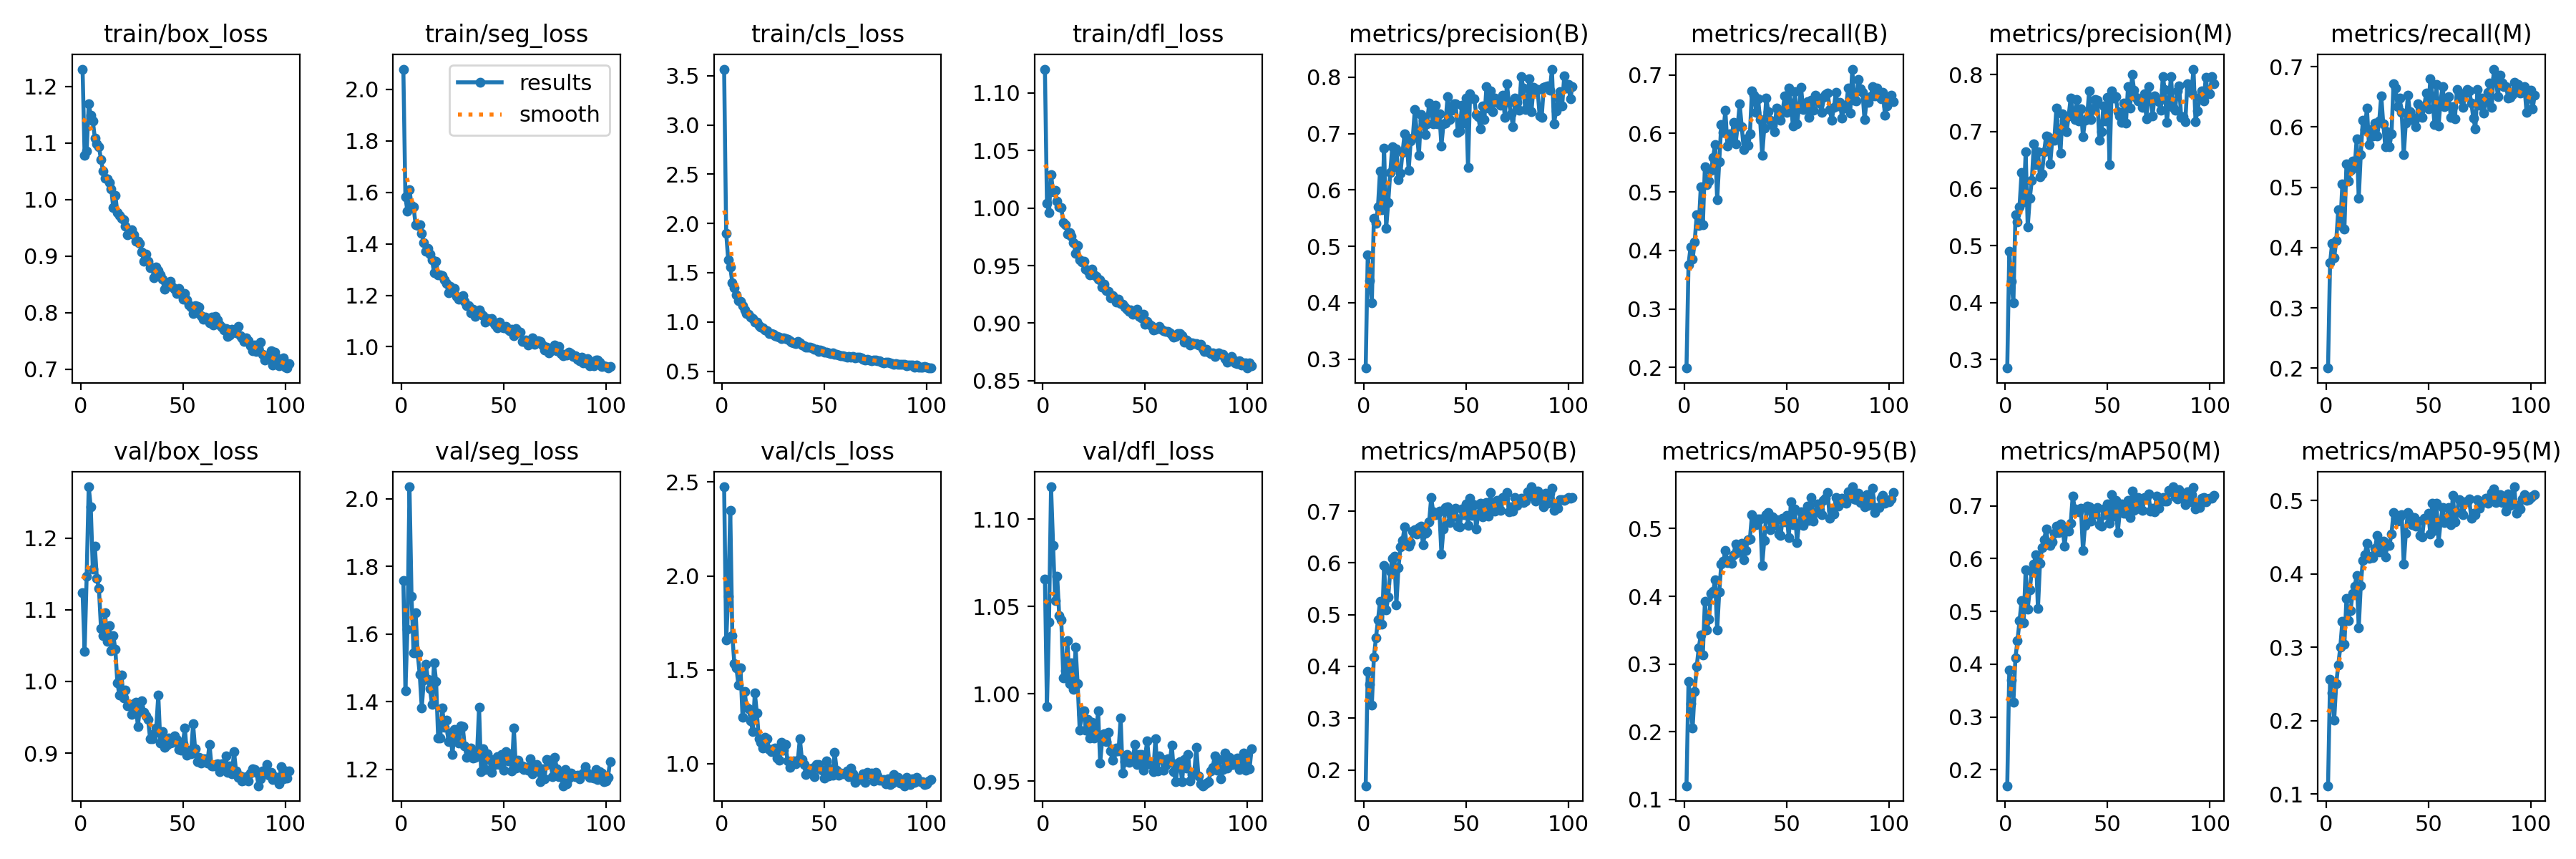

Data behind this chart, as committed beside it:
epoch, train/box_loss, train/seg_loss, train/cls_loss, train/dfl_loss, metrics/precision(B), metrics/recall(B), metrics/mAP50(B), metrics/mAP50-95(B), metrics/precision(M), metrics/recall(M), metrics/mAP50(M), metrics/mAP50-95(M), val/box_loss, val/seg_loss, val/cls_loss, val/dfl_loss, lr/pg0, lr/pg1, lr/pg2
1, 1.23, 2.079, 3.568, 1.121, 0.2843, 0.1988, 0.1694, 0.1202, 0.2851, 0.2002, 0.1699, 0.1111, 1.123, 1.759, 2.475, 1.066, 0.07044, 0.003284, 0.003284
2, 1.078, 1.582, 1.903, 1.004, 0.4844, 0.3759, 0.3903, 0.2748, 0.4901, 0.3749, 0.3896, 0.256, 1.042, 1.433, 1.658, 0.9927, 0.04042, 0.006596, 0.006596
3, 1.085, 1.526, 1.629, 0.9961, 0.4398, 0.4059, 0.3656, 0.2415, 0.4375, 0.4071, 0.3696, 0.2378, 1.146, 1.614, 1.891, 1.041, 0.01038, 0.009885, 0.009885
4, 1.169, 1.61, 1.558, 1.029, 0.4004, 0.385, 0.3254, 0.2055, 0.3997, 0.3834, 0.3279, 0.2005, 1.271, 2.035, 2.348, 1.119, 0.009901, 0.009901, 0.009901
5, 1.149, 1.549, 1.399, 1.014, 0.5503, 0.4146, 0.4176, 0.2597, 0.5541, 0.4112, 0.4123, 0.2504, 1.243, 1.711, 1.683, 1.085, 0.009901, 0.009901, 0.009901
6, 1.139, 1.543, 1.344, 1.015, 0.5403, 0.4604, 0.455, 0.2964, 0.5412, 0.4628, 0.4451, 0.2758, 1.157, 1.544, 1.533, 1.054, 0.009868, 0.009868, 0.009868
7, 1.109, 1.473, 1.276, 1.006, 0.5702, 0.442, 0.4899, 0.3239, 0.5685, 0.4369, 0.4819, 0.3003, 1.188, 1.663, 1.512, 1.067, 0.009835, 0.009835, 0.009835
8, 1.098, 1.47, 1.212, 1.001, 0.6336, 0.5092, 0.5254, 0.3432, 0.628, 0.5056, 0.5207, 0.3351, 1.143, 1.543, 1.417, 1.045, 0.009802, 0.009802, 0.009802
9, 1.093, 1.474, 1.212, 1.001, 0.5648, 0.4434, 0.4821, 0.3139, 0.5764, 0.4309, 0.4788, 0.3042, 1.129, 1.481, 1.509, 1.042, 0.009769, 0.009769, 0.009769
10, 1.071, 1.44, 1.166, 0.9872, 0.6742, 0.5436, 0.5951, 0.3929, 0.6641, 0.5393, 0.5792, 0.3664, 1.074, 1.382, 1.248, 1.009, 0.009736, 0.009736, 0.009736
11, 1.05, 1.404, 1.123, 0.9857, 0.532, 0.5123, 0.5088, 0.3499, 0.5325, 0.5106, 0.5046, 0.3366, 1.064, 1.463, 1.383, 1.013, 0.009703, 0.009703, 0.009703
12, 1.038, 1.37, 1.082, 0.9777, 0.5772, 0.5192, 0.5338, 0.3664, 0.5823, 0.5278, 0.5415, 0.3502, 1.095, 1.512, 1.302, 1.03, 0.00967, 0.00967, 0.00967
13, 1.036, 1.383, 1.081, 0.9786, 0.6312, 0.5369, 0.5842, 0.4039, 0.6147, 0.5441, 0.5762, 0.3729, 1.056, 1.467, 1.292, 1.006, 0.009637, 0.009637, 0.009637
14, 1.03, 1.36, 1.048, 0.9754, 0.677, 0.5595, 0.6084, 0.4074, 0.6777, 0.5333, 0.59, 0.3832, 1.077, 1.438, 1.23, 1.018, 0.009604, 0.009604, 0.009604
15, 1.019, 1.338, 1.034, 0.9701, 0.6417, 0.5813, 0.6135, 0.424, 0.6418, 0.5803, 0.607, 0.3972, 1.043, 1.393, 1.172, 1.003, 0.009571, 0.009571, 0.009571
16, 0.9856, 1.289, 0.9951, 0.9609, 0.6734, 0.4863, 0.5196, 0.35, 0.6651, 0.4816, 0.5049, 0.3261, 1.064, 1.515, 1.379, 1.027, 0.009538, 0.009538, 0.009538
17, 1.008, 1.333, 0.996, 0.9672, 0.618, 0.5515, 0.5901, 0.406, 0.62, 0.5546, 0.5916, 0.384, 1.045, 1.461, 1.269, 1.006, 0.009505, 0.009505, 0.009505
18, 0.9774, 1.278, 0.9615, 0.9551, 0.63, 0.6153, 0.6305, 0.4471, 0.6259, 0.6114, 0.6203, 0.4182, 0.9984, 1.293, 1.134, 0.9793, 0.009472, 0.009472, 0.009472
19, 0.9714, 1.279, 0.9494, 0.9533, 0.6668, 0.6024, 0.6429, 0.4515, 0.664, 0.596, 0.635, 0.4262, 0.981, 1.292, 1.116, 0.9884, 0.009439, 0.009439, 0.009439
20, 0.9666, 1.278, 0.9368, 0.9537, 0.6989, 0.6394, 0.6692, 0.468, 0.6926, 0.6319, 0.6561, 0.4413, 1.009, 1.382, 1.085, 0.9904, 0.009406, 0.009406, 0.009406
21, 0.9644, 1.26, 0.9179, 0.9468, 0.6926, 0.5787, 0.6351, 0.4502, 0.6915, 0.5711, 0.6271, 0.4206, 0.9773, 1.324, 1.141, 0.9794, 0.009373, 0.009373, 0.009373
22, 0.9523, 1.245, 0.9129, 0.9457, 0.6346, 0.5989, 0.632, 0.4524, 0.643, 0.5954, 0.6249, 0.4235, 0.9876, 1.347, 1.132, 0.9853, 0.00934, 0.00934, 0.00934
23, 0.9379, 1.209, 0.8806, 0.9418, 0.6873, 0.59, 0.6392, 0.4485, 0.6869, 0.5856, 0.6317, 0.4222, 0.9663, 1.281, 1.077, 0.9749, 0.009307, 0.009307, 0.009307
24, 0.9449, 1.234, 0.8829, 0.9469, 0.6918, 0.6184, 0.6615, 0.4617, 0.685, 0.607, 0.6482, 0.4351, 0.9684, 1.307, 1.065, 0.984, 0.009274, 0.009274, 0.009274
25, 0.9465, 1.221, 0.8767, 0.9417, 0.7424, 0.5827, 0.6645, 0.4771, 0.7409, 0.5848, 0.6615, 0.4522, 0.9536, 1.245, 1.079, 0.9748, 0.009241, 0.009241, 0.009241
26, 0.9375, 1.226, 0.8612, 0.941, 0.7007, 0.6122, 0.6552, 0.465, 0.6991, 0.6099, 0.6494, 0.4299, 0.9687, 1.317, 1.084, 0.9775, 0.009208, 0.009208, 0.009208
27, 0.9258, 1.197, 0.8511, 0.9379, 0.6609, 0.6507, 0.6678, 0.4717, 0.6626, 0.6519, 0.665, 0.4437, 0.9713, 1.293, 1.029, 0.9902, 0.009175, 0.009175, 0.009175
28, 0.9256, 1.185, 0.845, 0.9377, 0.7332, 0.6116, 0.6707, 0.4787, 0.7316, 0.6048, 0.6604, 0.444, 0.9373, 1.277, 1.019, 0.9604, 0.009142, 0.009142, 0.009142
29, 0.9225, 1.192, 0.8336, 0.9315, 0.7235, 0.5725, 0.6353, 0.4543, 0.7196, 0.567, 0.6236, 0.4234, 0.9622, 1.328, 1.115, 0.9739, 0.009109, 0.009109, 0.009109
30, 0.9067, 1.2, 0.8368, 0.9337, 0.698, 0.5913, 0.6573, 0.4682, 0.6999, 0.592, 0.6565, 0.4388, 0.9733, 1.327, 1.074, 0.9773, 0.009076, 0.009076, 0.009076
31, 0.8906, 1.176, 0.8343, 0.9285, 0.7169, 0.5803, 0.6601, 0.4839, 0.7275, 0.5676, 0.6514, 0.439, 0.9567, 1.269, 1.101, 0.9728, 0.009043, 0.009043, 0.009043
32, 0.904, 1.161, 0.8205, 0.9278, 0.7545, 0.5999, 0.6796, 0.485, 0.759, 0.5881, 0.6673, 0.4542, 0.9519, 1.236, 1.016, 0.9781, 0.00901, 0.00901, 0.00901
33, 0.8905, 1.159, 0.8058, 0.9222, 0.7371, 0.6727, 0.7258, 0.5203, 0.7359, 0.6721, 0.7188, 0.4833, 0.9475, 1.257, 0.9801, 0.9675, 0.008977, 0.008977, 0.008977
34, 0.8799, 1.133, 0.791, 0.9237, 0.7168, 0.6649, 0.6988, 0.5155, 0.7205, 0.6648, 0.6945, 0.476, 0.9203, 1.264, 1, 0.9619, 0.008944, 0.008944, 0.008944
35, 0.8789, 1.145, 0.7904, 0.9215, 0.7503, 0.6364, 0.6934, 0.5057, 0.7565, 0.6336, 0.6898, 0.4713, 0.9202, 1.234, 1.015, 0.9669, 0.008911, 0.008911, 0.008911
36, 0.8613, 1.119, 0.7771, 0.9184, 0.7167, 0.6592, 0.6962, 0.5138, 0.7188, 0.6485, 0.689, 0.4778, 0.9268, 1.235, 1.001, 0.9688, 0.008878, 0.008878, 0.008878
37, 0.8805, 1.137, 0.7999, 0.9209, 0.7354, 0.6234, 0.6998, 0.5141, 0.7403, 0.6237, 0.6951, 0.4807, 0.935, 1.245, 1.018, 0.9674, 0.008845, 0.008845, 0.008845
38, 0.8748, 1.143, 0.7901, 0.917, 0.6783, 0.5627, 0.6174, 0.446, 0.6906, 0.5539, 0.6152, 0.413, 0.981, 1.383, 1.134, 0.9864, 0.008812, 0.008812, 0.008812
39, 0.867, 1.129, 0.7619, 0.9162, 0.7168, 0.6089, 0.6661, 0.4826, 0.72, 0.6065, 0.6625, 0.4549, 0.9144, 1.194, 1.024, 0.9546, 0.008779, 0.008779, 0.008779
40, 0.8588, 1.119, 0.7602, 0.914, 0.719, 0.661, 0.7076, 0.5204, 0.7239, 0.653, 0.6996, 0.4839, 0.9304, 1.26, 0.9955, 0.9611, 0.008746, 0.008746, 0.008746
41, 0.842, 1.097, 0.7405, 0.9123, 0.7654, 0.637, 0.7081, 0.5233, 0.771, 0.625, 0.698, 0.4782, 0.9084, 1.2, 0.9426, 0.9654, 0.008713, 0.008713, 0.008713
42, 0.8483, 1.11, 0.7419, 0.9103, 0.7255, 0.6221, 0.6777, 0.4987, 0.7214, 0.6155, 0.6714, 0.4666, 0.9108, 1.246, 0.9734, 0.961, 0.00868, 0.00868, 0.00868
43, 0.8526, 1.103, 0.741, 0.9113, 0.741, 0.6142, 0.6958, 0.5174, 0.7394, 0.6097, 0.6888, 0.477, 0.9207, 1.231, 0.959, 0.9615, 0.008647, 0.008647, 0.008647
44, 0.8556, 1.11, 0.7372, 0.9079, 0.753, 0.6036, 0.6898, 0.505, 0.7556, 0.6005, 0.6849, 0.4653, 0.9144, 1.19, 0.9758, 0.9636, 0.008614, 0.008614, 0.008614
45, 0.8454, 1.092, 0.7248, 0.9087, 0.7524, 0.6433, 0.7062, 0.5128, 0.7554, 0.6385, 0.6964, 0.4717, 0.9151, 1.214, 0.9306, 0.9711, 0.008581, 0.008581, 0.008581
46, 0.8421, 1.084, 0.7236, 0.9123, 0.7024, 0.6271, 0.671, 0.4921, 0.6852, 0.6335, 0.6643, 0.4524, 0.9238, 1.216, 0.9973, 0.9596, 0.008548, 0.008548, 0.008548
47, 0.8336, 1.075, 0.7017, 0.9059, 0.7051, 0.6222, 0.6701, 0.4899, 0.6999, 0.6154, 0.6612, 0.4503, 0.9195, 1.238, 0.9964, 0.9654, 0.008515, 0.008515, 0.008515
48, 0.8427, 1.096, 0.7121, 0.9047, 0.7506, 0.639, 0.7039, 0.5156, 0.745, 0.6354, 0.6934, 0.4759, 0.9051, 1.215, 0.9739, 0.9655, 0.008482, 0.008482, 0.008482
49, 0.8346, 1.076, 0.7085, 0.9074, 0.7182, 0.6641, 0.6929, 0.5099, 0.7185, 0.6562, 0.6835, 0.4753, 0.9042, 1.244, 0.9669, 0.9562, 0.008449, 0.008449, 0.008449
50, 0.8233, 1.073, 0.6938, 0.899, 0.7635, 0.6358, 0.7137, 0.5198, 0.76, 0.6296, 0.7028, 0.4824, 0.9136, 1.199, 0.9254, 0.9647, 0.008416, 0.008416, 0.008416
51, 0.8345, 1.08, 0.692, 0.9018, 0.6401, 0.678, 0.6726, 0.4864, 0.642, 0.6798, 0.6663, 0.4539, 0.9351, 1.252, 1.016, 0.9732, 0.008383, 0.008383, 0.008383
52, 0.823, 1.068, 0.6835, 0.8991, 0.77, 0.652, 0.7254, 0.5394, 0.7718, 0.6514, 0.7214, 0.4963, 0.8974, 1.226, 0.9348, 0.9599, 0.00835, 0.00835, 0.00835
53, 0.8139, 1.064, 0.6801, 0.8974, 0.7632, 0.6129, 0.692, 0.5057, 0.7589, 0.6039, 0.6799, 0.4592, 0.9037, 1.246, 0.9738, 0.9595, 0.008317, 0.008317, 0.008317
54, 0.8103, 1.067, 0.6855, 0.8939, 0.7617, 0.6714, 0.7127, 0.5289, 0.7617, 0.6709, 0.7102, 0.4962, 0.8987, 1.194, 0.9407, 0.9556, 0.008284, 0.008284, 0.008284
55, 0.7979, 1.042, 0.6681, 0.8948, 0.7341, 0.6164, 0.6661, 0.4796, 0.7348, 0.6018, 0.6491, 0.4427, 0.9407, 1.322, 1.06, 0.9744, 0.008251, 0.008251, 0.008251
56, 0.8126, 1.07, 0.6705, 0.8957, 0.7295, 0.6439, 0.6934, 0.5075, 0.7277, 0.6434, 0.6887, 0.4703, 0.9058, 1.204, 0.9673, 0.9559, 0.008218, 0.008218, 0.008218
57, 0.8111, 1.061, 0.665, 0.8973, 0.7085, 0.6787, 0.7146, 0.525, 0.7165, 0.6673, 0.7038, 0.4905, 0.8885, 1.228, 0.9385, 0.9644, 0.008185, 0.008185, 0.008185
58, 0.8101, 1.057, 0.6584, 0.8949, 0.7486, 0.6408, 0.6897, 0.5043, 0.7502, 0.6332, 0.6864, 0.4696, 0.8947, 1.205, 0.9497, 0.9631, 0.008152, 0.008152, 0.008152
59, 0.7943, 1.02, 0.6566, 0.8931, 0.7253, 0.6443, 0.6979, 0.5118, 0.7143, 0.6355, 0.6856, 0.4757, 0.8861, 1.21, 0.9479, 0.9563, 0.008119, 0.008119, 0.008119
60, 0.7888, 1.022, 0.6474, 0.8926, 0.7828, 0.655, 0.7172, 0.5337, 0.7785, 0.6503, 0.7104, 0.4899, 0.8927, 1.199, 0.952, 0.9591, 0.008086, 0.008086, 0.008086
... 42 more rows
